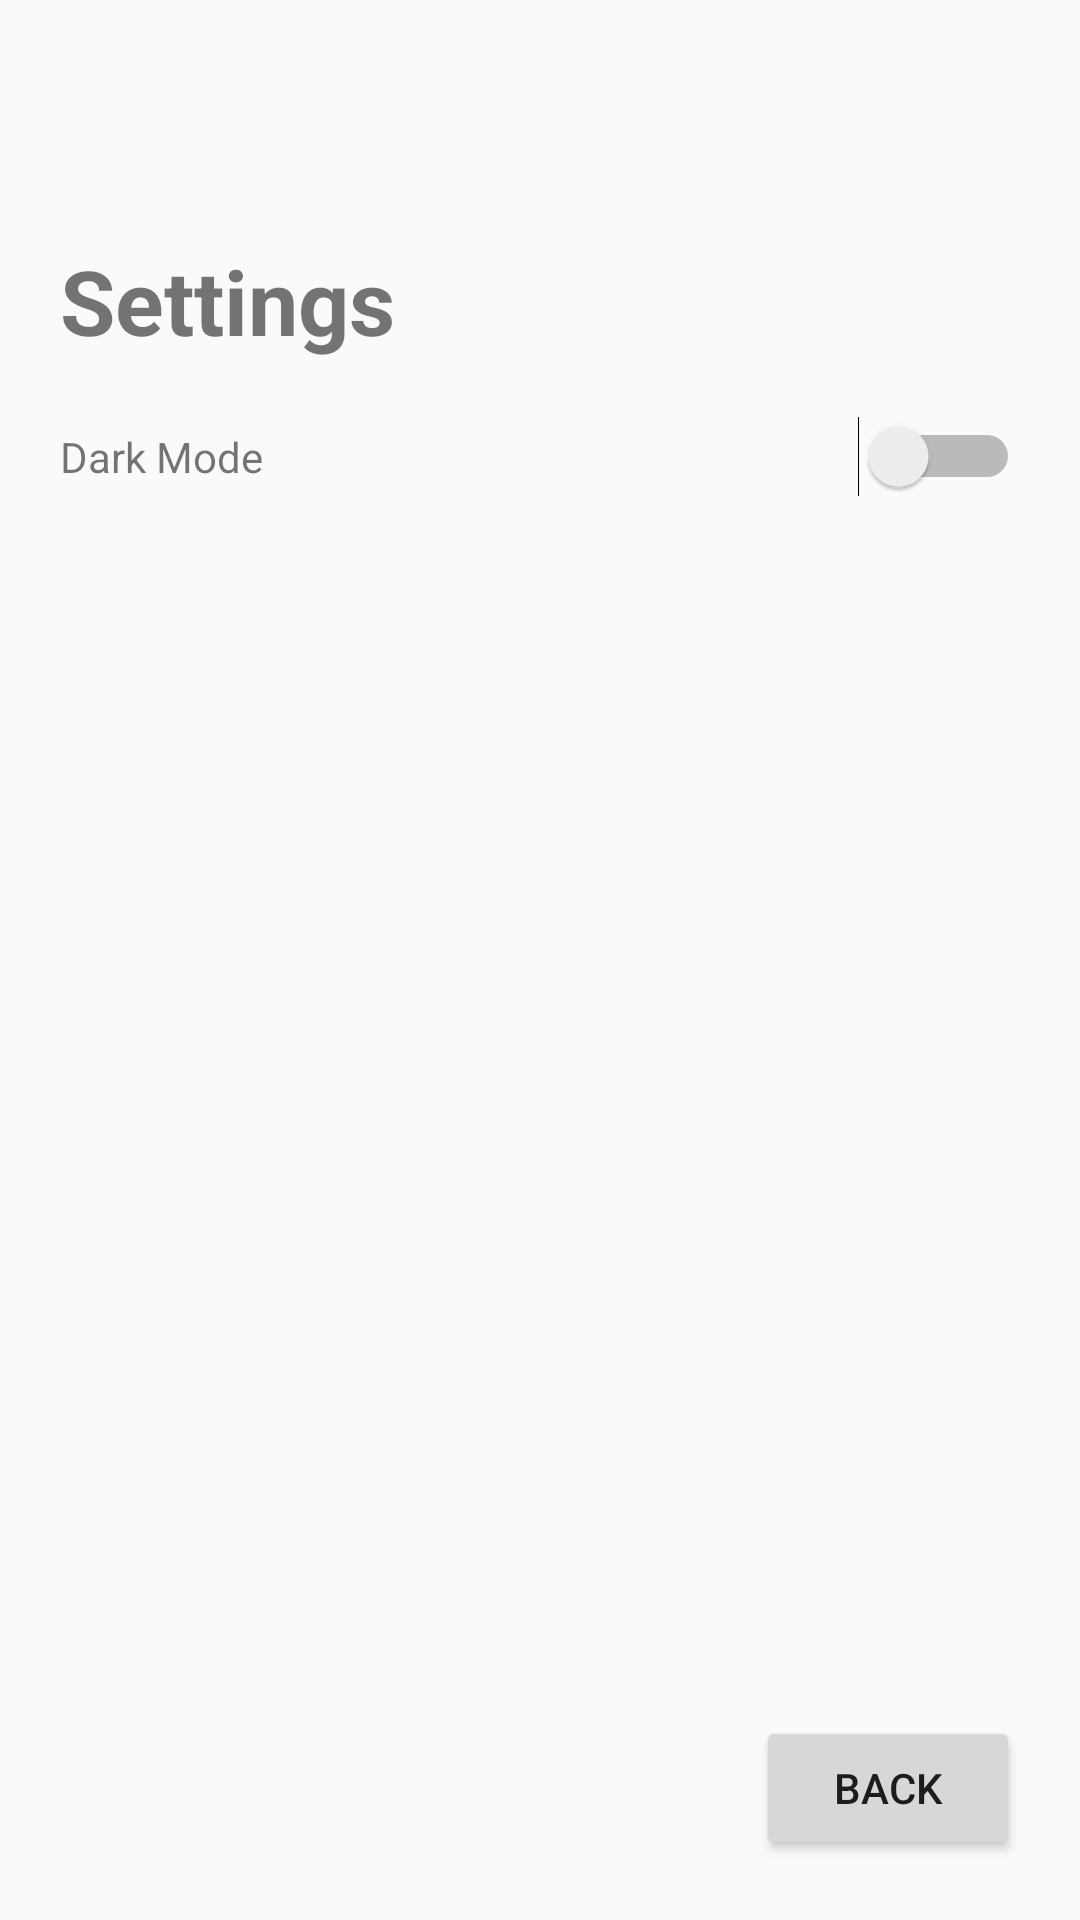

Layout XML and referenced resources for this Android screen:
<!-- AndroidManifest.xml: application theme Theme.Temp2 -->
<!-- res/layout/activity_setting.xml -->
<?xml version="1.0" encoding="utf-8"?>
<androidx.constraintlayout.widget.ConstraintLayout xmlns:android="http://schemas.android.com/apk/res/android"
    xmlns:app="http://schemas.android.com/apk/res-auto"
    xmlns:tools="http://schemas.android.com/tools"
    android:layout_width="match_parent"
    android:layout_height="match_parent"
    tools:context=".Setting"
    android:padding="20dp">

    <TextView
        android:id="@+id/textView"
        android:layout_width="match_parent"
        android:layout_height="wrap_content"
        android:layout_marginTop="60dp"
        android:text="Settings"
        app:layout_constraintTop_toTopOf="parent"
        tools:layout_editor_absoluteX="0dp"
        android:textStyle="bold"
        android:textSize="30dp"/>

    <LinearLayout
        android:layout_width="match_parent"
        android:layout_height="wrap_content"
        android:orientation="horizontal"
        app:layout_constraintBottom_toBottomOf="parent"
        app:layout_constraintTop_toBottomOf="@+id/textView"
        app:layout_constraintVertical_bias="0.039"
        tools:layout_editor_absoluteX="0dp">

        <TextView
            android:id="@+id/num"
            android:layout_width="match_parent"
            android:layout_height="wrap_content"
            android:layout_weight="1"
            android:text="Dark Mode" />

        <Switch
            android:id="@+id/mode"
            android:layout_width="match_parent"
            android:layout_height="wrap_content"
            android:layout_weight="1" />
    </LinearLayout>

    <Button
        android:id="@+id/back"
        android:layout_width="wrap_content"
        android:layout_height="wrap_content"
        android:text="BACK"
        app:layout_constraintBottom_toBottomOf="parent"
        app:layout_constraintEnd_toEndOf="parent" />
</androidx.constraintlayout.widget.ConstraintLayout>
<!-- resources referenced by this layout -->
<resources>
  <style name="Theme.Temp2" parent="Theme.AppCompat.DayNight.DarkActionBar">
          
          <item name="colorPrimary">@color/purple_500</item>
          <item name="colorPrimaryVariant">@color/purple_700</item>
          <item name="colorOnPrimary">@color/white</item>
          
          <item name="colorSecondary">@color/teal_200</item>
          <item name="colorSecondaryVariant">@color/teal_700</item>
          <item name="colorOnSecondary">@color/black</item>
          
          <item name="android:statusBarColor" tools:targetApi="l">?attr/colorPrimaryVariant</item>
          
      </style>
  <color name="purple_500">#FF6200EE</color>
  <color name="purple_700">#FF3700B3</color>
  <color name="white">#FFFFFFFF</color>
  <color name="teal_200">#FF03DAC5</color>
  <color name="teal_700">#FF018786</color>
  <color name="black">#FF000000</color>
</resources>
